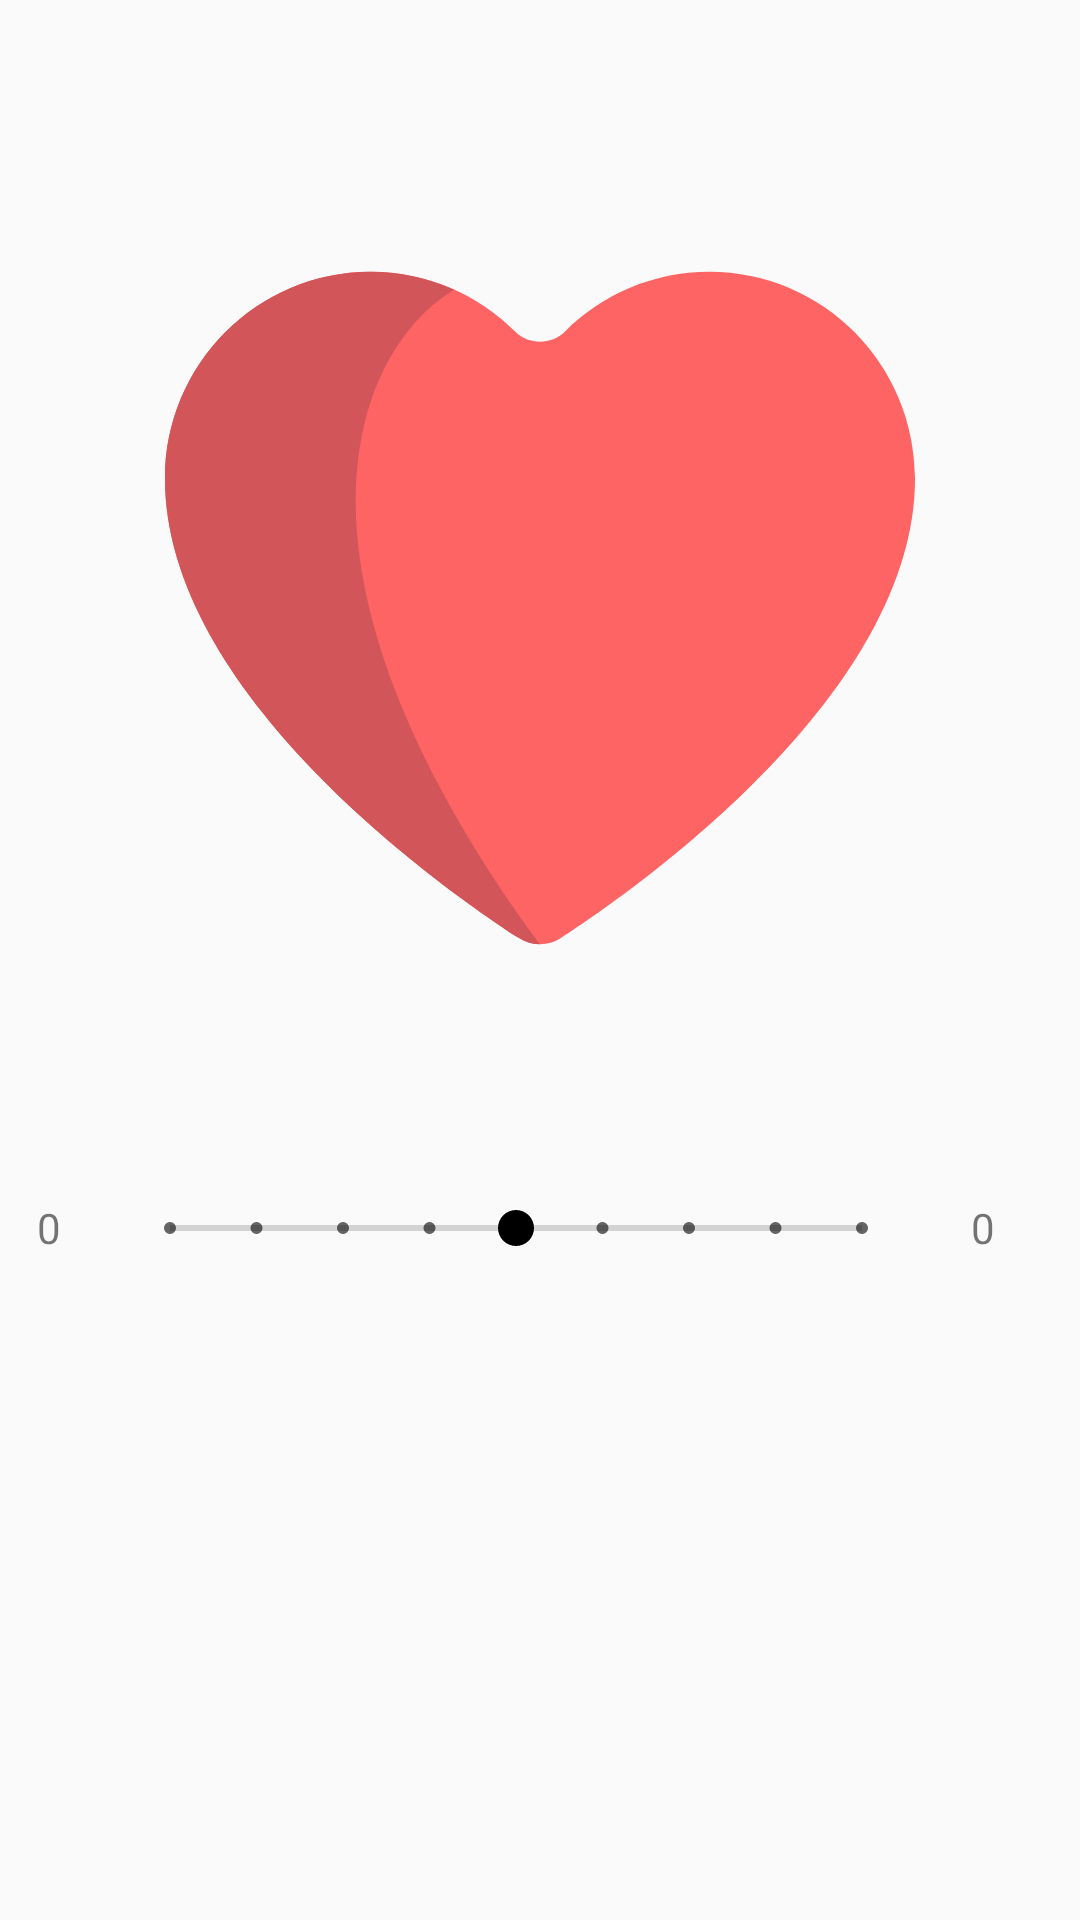

Layout XML and referenced resources for this Android screen:
<!-- AndroidManifest.xml: application theme AppTheme -->
<!-- res/layout/fragment_king.xml -->
<android.support.constraint.ConstraintLayout xmlns:android="http://schemas.android.com/apk/res/android"
    xmlns:app="http://schemas.android.com/apk/res-auto"
    xmlns:tools="http://schemas.android.com/tools"
    android:id="@+id/frameLayout"
    android:layout_width="match_parent"
    android:layout_height="match_parent"
    tools:context="com.areeni.slidefortrix.KingFragment">


    <ImageView
        android:id="@+id/KingsImage"
        android:layout_width="0dp"
        android:layout_height="250dp"
        android:layout_marginBottom="8dp"
        android:layout_marginEnd="8dp"
        android:layout_marginStart="8dp"
        android:layout_marginTop="24dp"
        android:src="@drawable/ic_hearts"
        app:layout_constraintBottom_toBottomOf="parent"
        app:layout_constraintEnd_toEndOf="parent"
        app:layout_constraintStart_toStartOf="parent"
        app:layout_constraintTop_toTopOf="parent"
        app:layout_constraintVertical_bias="0.14999998" />

    <SeekBar
        android:id="@+id/Kseek"
        style="@style/Widget.AppCompat.SeekBar.Discrete"
        android:layout_width="0dp"
        android:layout_height="wrap_content"
        android:layout_marginEnd="8dp"
        android:layout_marginStart="8dp"
        android:max="8"
        android:progress="4"
        android:progressTint="@android:color/transparent"
        app:layout_constraintBottom_toTopOf="@+id/team1K"
        app:layout_constraintEnd_toStartOf="@+id/team2K"
        app:layout_constraintHorizontal_bias="0.0"
        app:layout_constraintStart_toEndOf="@+id/team1K"
        app:layout_constraintTop_toBottomOf="@+id/team1K" />

    <TextView
        android:id="@+id/team1K"
        android:layout_width="wrap_content"
        android:layout_height="wrap_content"
        android:layout_marginStart="8dp"
        android:layout_marginTop="72dp"
        android:minEms="2"
        android:text="@string/zero"
        android:textAlignment="center"
        app:layout_constraintStart_toStartOf="@+id/QueensImage"
        app:layout_constraintTop_toBottomOf="@+id/KingsImage" />

    <TextView
        android:id="@+id/team2K"
        android:layout_width="wrap_content"
        android:layout_height="wrap_content"
        android:layout_marginEnd="16dp"
        android:minEms="2"
        android:text="@string/zero"
        android:textAlignment="center"
        app:layout_constraintBottom_toTopOf="@+id/Kseek"
        app:layout_constraintEnd_toEndOf="parent"
        app:layout_constraintTop_toBottomOf="@+id/Kseek" />
</android.support.constraint.ConstraintLayout>
<!-- resources referenced by this layout -->
<resources>
  <!-- drawable ic_hearts (drawable) -->
  <vector xmlns:android="http://schemas.android.com/apk/res/android"
          android:width="512dp"
          android:height="512dp"
          android:viewportWidth="512.0"
          android:viewportHeight="512.0">
      <path
          android:pathData="M0,167.7C0,89.7 62.9,26.5 140.4,26.5c38.4,0 73.2,15.6 98.6,40.7c9.4,9.3 24.7,9.3 34.1,0c25.3,-25.2 60.1,-40.7 98.6,-40.7C449.1,26.5 512,89.7 512,167.7l0,0c0,145.8 -187.8,278.5 -241.7,313.6c-8.7,5.7 -19.9,5.7 -28.6,0C187.8,446.2 0,313.5 0,167.7"
          android:fillColor="#FF6464"/>
      <path
          android:pathData="M197.5,38.8c-17.5,-7.8 -36.7,-12.3 -57.1,-12.3C62.9,26.5 0,89.7 0,167.7c0,145.8 187.8,278.5 241.7,313.6c4.4,2.8 9.3,4.3 14.3,4.3C64.2,223.6 132.4,77.1 197.5,38.8z"
          android:fillColor="#D2555A"/>
  </vector>
  <string name="zero">0</string>
  <style name="AppTheme" parent="Theme.AppCompat.Light.DarkActionBar">
          
          <item name="colorPrimary">@android:color/holo_green_light</item>
          <item name="colorPrimaryDark">@android:color/holo_green_dark</item>
          <item name="colorAccent">@android:color/black</item>
      </style>
</resources>
